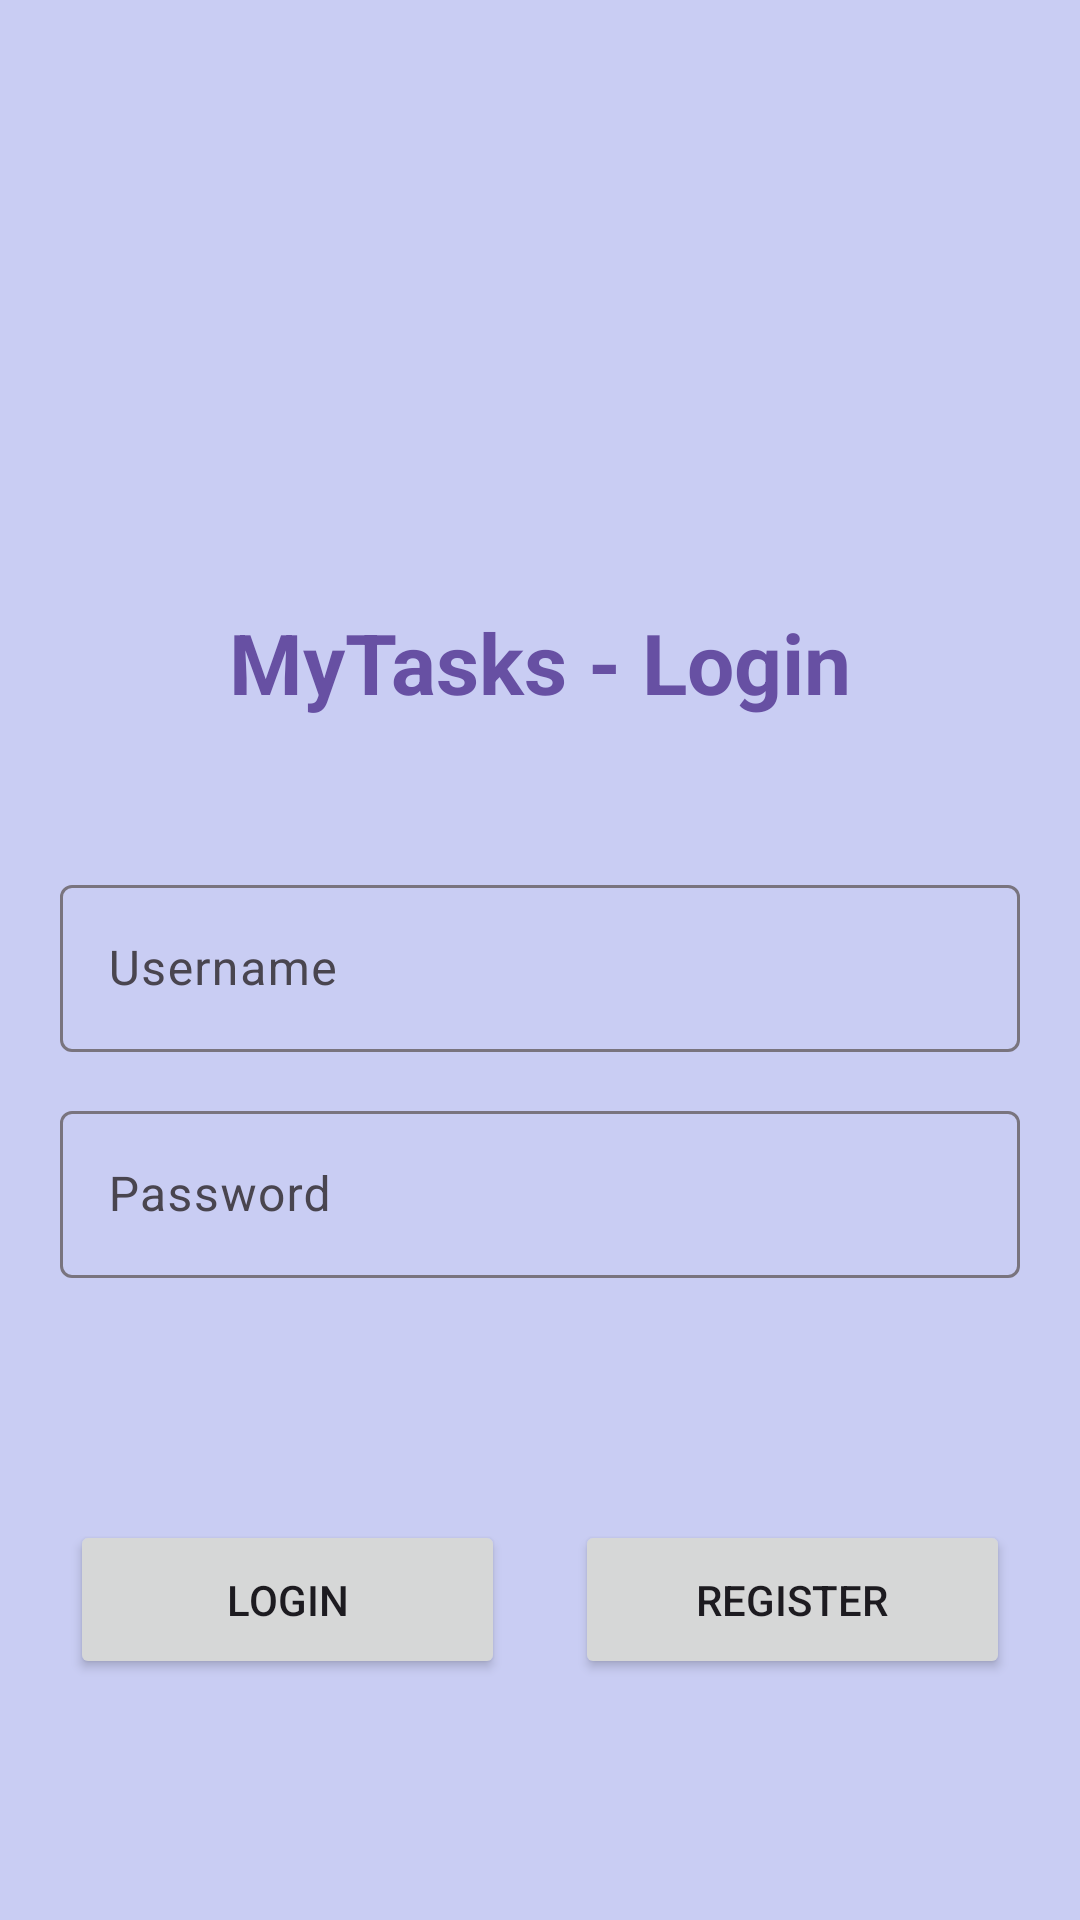

Android layout source for this screen:
<!-- AndroidManifest.xml: application theme Theme.MyTasks -->
<!-- res/layout/activity_login.xml -->
<?xml version="1.0" encoding="utf-8"?>
<androidx.constraintlayout.widget.ConstraintLayout xmlns:android="http://schemas.android.com/apk/res/android"
    xmlns:app="http://schemas.android.com/apk/res-auto"
    xmlns:tools="http://schemas.android.com/tools"
    android:layout_width="match_parent"
    android:layout_height="match_parent"
    style="@style/ScreenBackground"
    tools:context=".LoginActivity">

    <com.google.android.material.textfield.TextInputLayout
        android:id="@+id/textInputLayout"
        android:layout_width="match_parent"
        android:layout_height="wrap_content"
        android:layout_marginStart="20dp"
        android:layout_marginEnd="20dp"
        app:layout_constraintBottom_toBottomOf="parent"
        app:layout_constraintEnd_toEndOf="parent"
        app:layout_constraintStart_toStartOf="parent"
        app:layout_constraintTop_toTopOf="parent">

        <com.google.android.material.textfield.TextInputEditText
            android:id="@+id/l_email"
            android:background="@drawable/custom_edittetext"
            android:layout_width="match_parent"
            android:layout_height="wrap_content"
            android:hint="Username"
            style="@style/TextColor"
            android:inputType="textEmailAddress"/>
    </com.google.android.material.textfield.TextInputLayout>

    <com.google.android.material.textfield.TextInputLayout
        android:id="@+id/textInputLayout2"
        android:layout_width="match_parent"
        android:layout_height="wrap_content"
        android:layout_marginStart="20dp"
        android:layout_marginEnd="20dp"
        android:layout_marginBottom="200dp"
        app:layout_constraintBottom_toBottomOf="parent"
        app:layout_constraintEnd_toEndOf="parent"
        app:layout_constraintStart_toStartOf="@+id/textInputLayout"
        app:layout_constraintTop_toBottomOf="@+id/textInputLayout">

        <com.google.android.material.textfield.TextInputEditText
            android:id="@+id/l_password"
            android:background="@drawable/custom_edittetext"
            android:layout_width="match_parent"
            android:layout_height="wrap_content"
            android:hint="Password"
            style="@style/TextColor"
            android:inputType="textPassword"/>
    </com.google.android.material.textfield.TextInputLayout>

    <Button
        android:id="@+id/loginbtn"
        android:layout_width="145dp"
        android:layout_height="53dp"
        android:text="Login"
        app:layout_constraintBottom_toBottomOf="parent"
        app:layout_constraintEnd_toStartOf="@+id/registerbtn"
        app:layout_constraintHorizontal_chainStyle="spread"
        app:layout_constraintStart_toStartOf="parent"
        app:layout_constraintTop_toBottomOf="@+id/textInputLayout2" />

    <Button
        android:id="@+id/registerbtn"
        android:layout_width="145dp"
        android:layout_height="53dp"
        android:text="Register"
        app:layout_constraintBottom_toBottomOf="parent"
        app:layout_constraintEnd_toEndOf="parent"
        app:layout_constraintStart_toEndOf="@+id/loginbtn"
        app:layout_constraintTop_toBottomOf="@+id/textInputLayout2" />

    <ImageView
        android:id="@+id/imageView"
        android:layout_width="133dp"
        android:layout_height="129dp"
        app:layout_constraintBottom_toTopOf="@+id/textView"
        app:layout_constraintEnd_toEndOf="parent"
        app:layout_constraintStart_toStartOf="parent"
        app:layout_constraintTop_toTopOf="parent"
        app:srcCompat="@mipmap/ic_launcher_round" />

    <TextView
        android:id="@+id/textView"
        android:layout_width="wrap_content"
        android:layout_height="wrap_content"
        android:text="MyTasks - Login"
        android:textSize="28dp"
        style="@style/TextColor"
        android:textStyle="bold"
        app:layout_constraintBottom_toTopOf="@+id/textInputLayout"
        app:layout_constraintEnd_toEndOf="parent"
        app:layout_constraintStart_toStartOf="parent"
        app:layout_constraintTop_toTopOf="parent"
        app:layout_constraintVertical_bias="0.801" />
</androidx.constraintlayout.widget.ConstraintLayout>
<!-- resources referenced by this layout -->
<resources>
  <style name="ScreenBackground"><item name="android:background">@color/back</item></style>
  <style name="TextColor"><item name="android:textColor">@color/header</item></style>
  <style name="Theme.MyTasks" parent="Base.Theme.MyTasks" />
  <color name="back">#C9CDF3</color>
  <color name="header">#6750A3</color>
  <style name="Base.Theme.MyTasks" parent="Theme.Material3.DayNight.NoActionBar">
          
           <item name="colorPrimary">@color/header</item>
          <item name="colorPrimaryVariant">@color/back</item>
          <item name="colorOnPrimary">@color/white</item>
          
          <item name="colorSecondary">@color/header</item>
          <item name="colorSecondaryVariant">@color/header</item>
          <item name="colorOnSecondary">@color/black</item>
      </style>
  <color name="white">#FFFFFFFF</color>
  <color name="black">#FF000000</color>
</resources>
